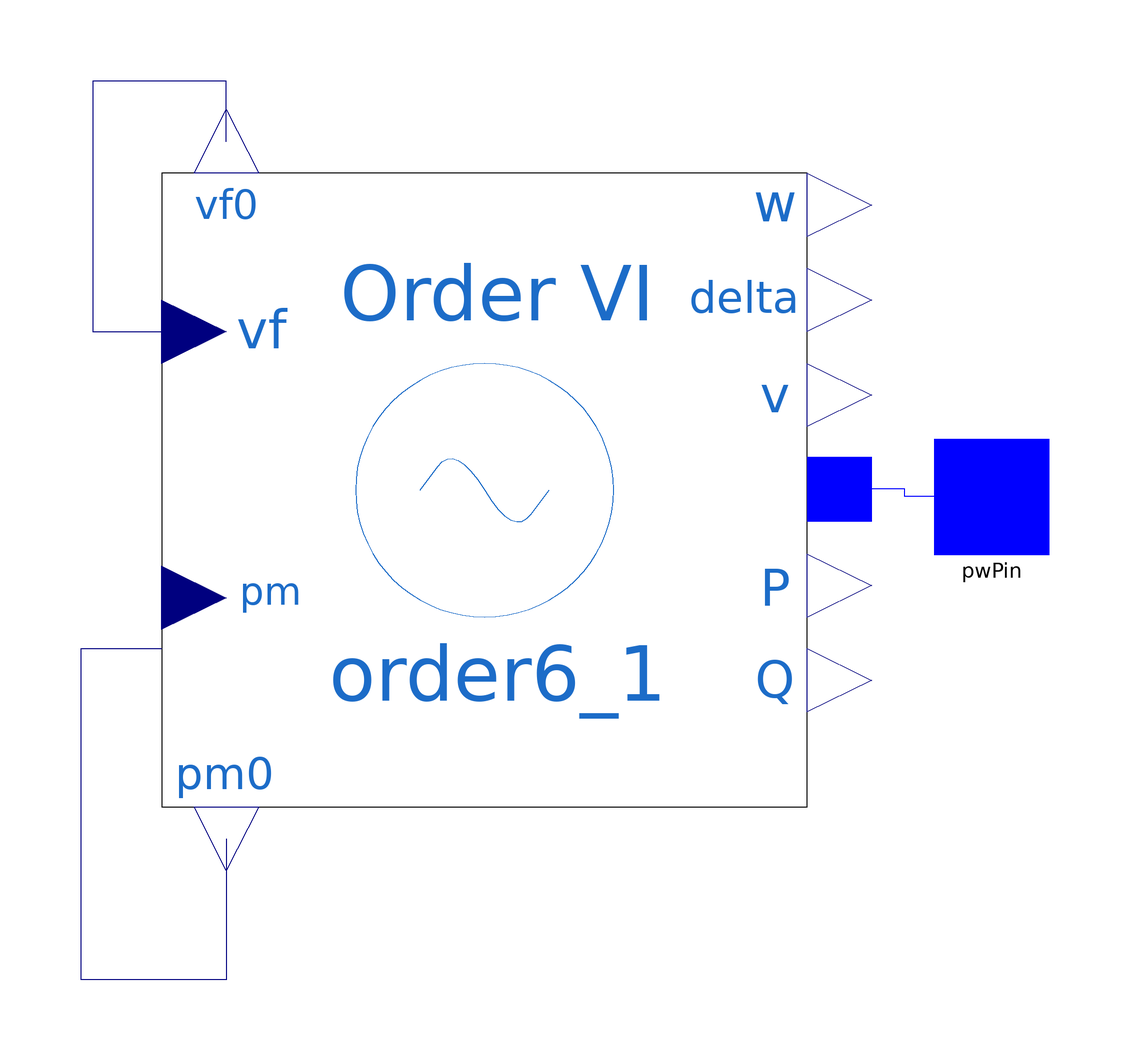

Above is the diagram view of the following Modelica model: its components placed by their Placement annotations and its connect equations drawn as lines.

model G1
  extends iPSL.Electrical.Essentials.pfComponent;
  iPSL.Connectors.PwPin pwPin annotation (Placement(transformation(extent={{100,-10},{120,10}}), iconTransformation(extent={{100,-10},{120,10}})));

  iPSL.Electrical.Machines.PSAT.SixthOrder.Order6 order6_1(
    Sn=900,
    Vn=20,
    ra=0.0025,
    xd1=0.3,
    M=13,
    D=0,
    xd=1.80,
    xq=1.7,
    xq1=0.55,
    xd2=0.25,
    xq2=0.25,
    Td10=8,
    Tq10=0.4,
    Td20=0.03,
    Tq20=0.05,
    V_b=V_b,
    V_0=V_0,
    angle_0=angle_0,
    P_0=P_0,
    Q_0=Q_0) annotation (Placement(transformation(extent={{-34,-54},{78,56}})));
equation
  connect(order6_1.p, pwPin) annotation (Line(points={{83.6,1.27302},{94.8,1.27302},{94.8,0},{110,0}}, color={0,0,255}));
  connect(order6_1.vf0, order6_1.vf) annotation (Line(points={{-22.8,61.5},{-22.8,72},{-46,72},{-46,28.5},{-34,28.5}}, color={0,0,127}));
  connect(order6_1.pm0, order6_1.pm) annotation (Line(points={{-22.8,-59.5},{-22.8,-76},{-22.8,-84},{-48,-84},{-48,-26.5},{-34,-26.5}}, color={0,0,127}));
  annotation (
    Icon(coordinateSystem(preserveAspectRatio=false, extent={{-100,-100},{100,100}}), graphics={
        Ellipse(
          extent={{-100,100},{100,-100}},
          lineColor={0,0,0},
          fillColor={255,255,255},
          fillPattern=FillPattern.Solid),
        Line(
          points={{-48,2},{-20,56},{2,4},{24,-28},{48,22}},
          color={0,0,0},
          smooth=Smooth.Bezier),
        Text(
          extent={{-52,-18},{56,-66}},
          lineColor={0,0,0},
          fillColor={255,255,255},
          fillPattern=FillPattern.Solid,
          textString="%name")}),
    Diagram(coordinateSystem(preserveAspectRatio=false, extent={{-100,-100},{100,100}})),
    Documentation(revisions="<html>
<!--DISCLAIMER-->
<p>Copyright 2015-2016 RTE (France), SmarTS Lab (Sweden), AIA (Spain) and DTU (Denmark)</p>
<ul>
<li>RTE: <a href=\"http://www.rte-france.com\">http://www.rte-france.com</a></li>
<li>SmarTS Lab, research group at KTH: <a href=\"https://www.kth.se/en\">https://www.kth.se/en</a></li>
<li>AIA: <a href=\"http://www.aia.es/en/energy\"> http://www.aia.es/en/energy</a></li>
<li>DTU: <a href=\"http://www.dtu.dk/english\"> http://www.dtu.dk/english</a></li>
</ul>
<p>The authors can be contacted by email: <a href=\"mailto:info@itesla-ipsl.org\">info@itesla-ipsl.org</a></p>

<p>This Source Code Form is subject to the terms of the Mozilla Public License, v. 2.0. </p>
<p>If a copy of the MPL was not distributed with this file, You can obtain one at <a href=\"http://mozilla.org/MPL/2.0/\"> http://mozilla.org/MPL/2.0</a>.</p>
</html>", info="<html>
<table cellspacing=\"1\" cellpadding=\"1\" border=\"1\">
<tr>
<td><p>Reference</p></td>
<td><p>Two Area System PSAT, d_kundur1.mdl, PSAT</p></td>
</tr>
<tr>
<td><p>Last update</p></td>
<td>February 2016</td>
</tr>
<tr>
<td><p>Author</p></td>
<td><p>Maxime Baudette, Ahsan Murad, SmarTS Lab, KTH Royal Institute of Technology</p></td>
</tr>
<tr>
<td><p>Contact</p></td>
<td><p><a href=\"mailto:luigiv@kth.se\">luigiv@kth.se</a></p></td>
</tr>
</table>
</html>"));
end G1;